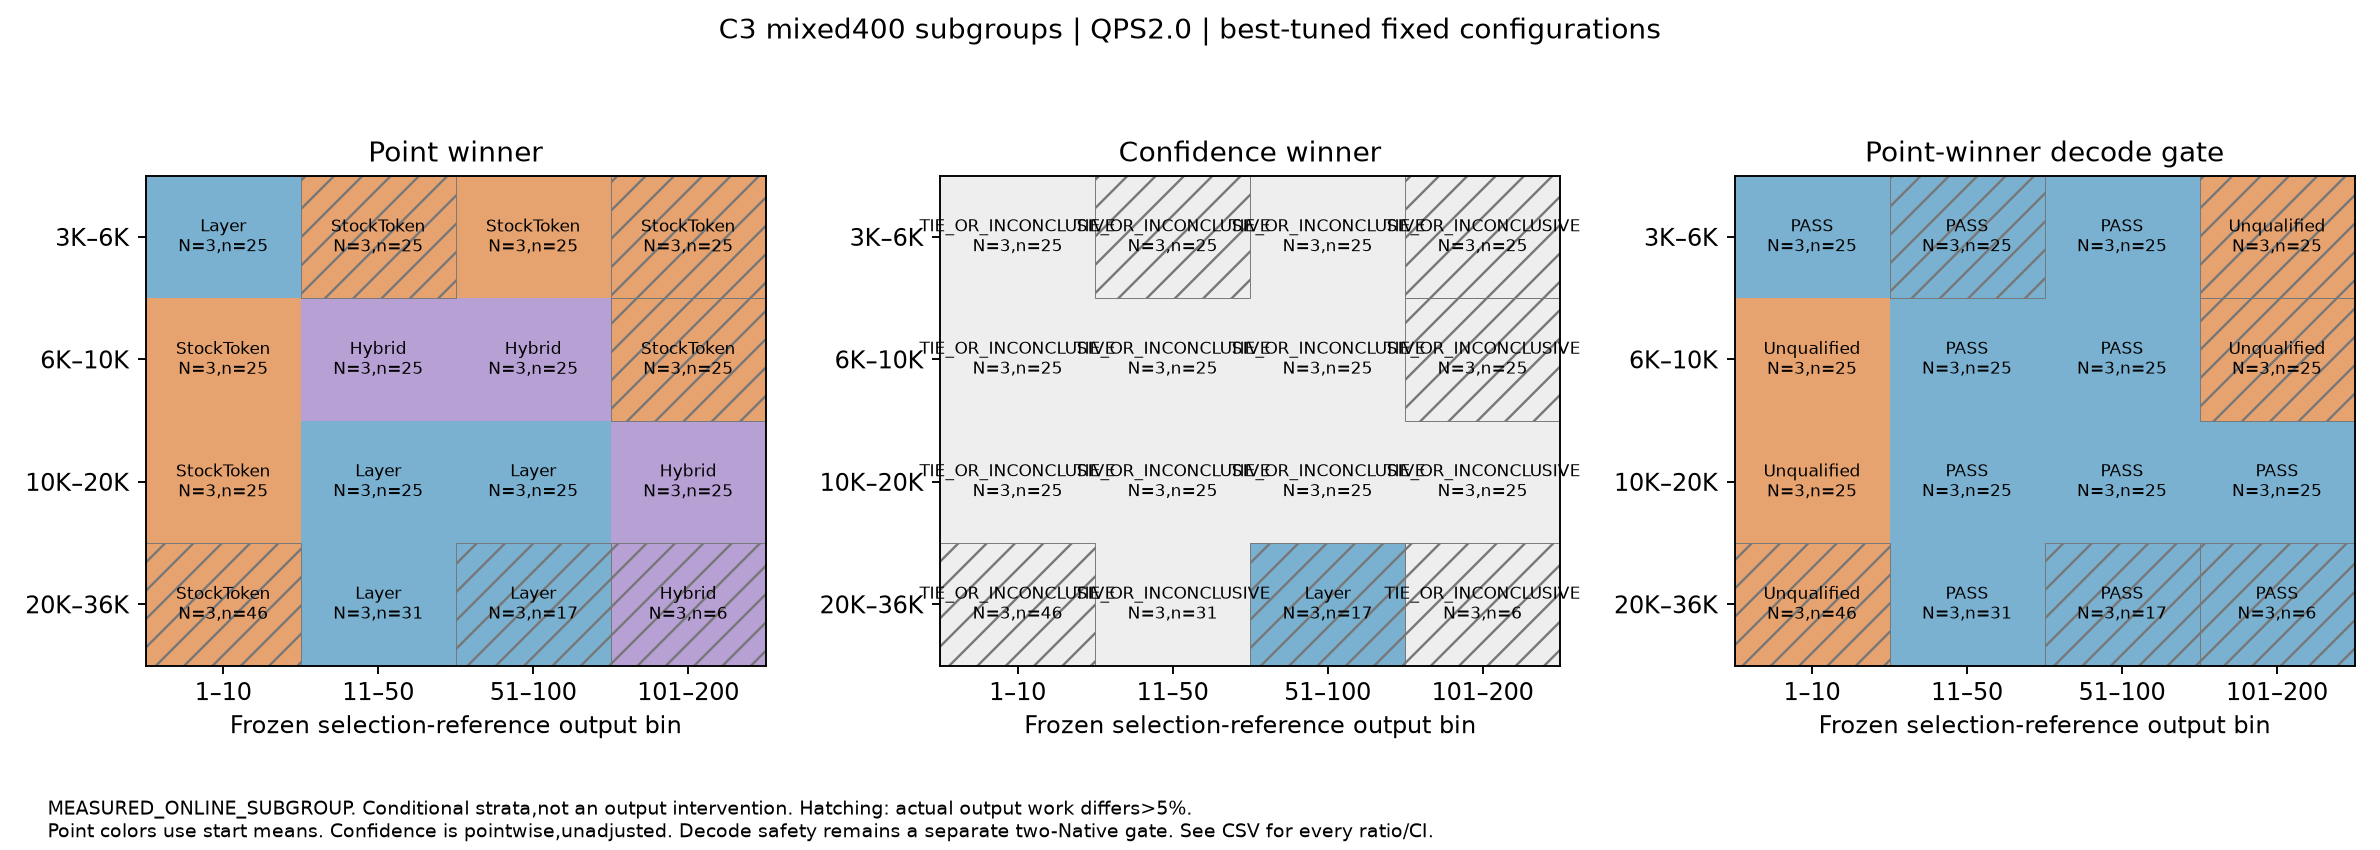

The file beside this chart, header and first rows:
QPS, input_bucket, selection_reference_output_bin, requests_per_start, paired_starts, point_winner, statistically_confirmed_winner, quality_qualified_all_arms, per_arm_quality_passed, displayed_point_status, start_mean_TTFT_p95_ms, TTFT_ratios, decode_gates, per_start_actual_output_tokens, actual_output_work_unmatched, evidence, scope
2.0, 0, 0, 25, 3, Layer, TIE_OR_INCONCLUSIVE, True, {"Layer":true,"StockToken":true,"Hybrid"…, Layer, {"Layer":9887.324052924907,"StockToken":…, {"Layer":{"StockToken":{"estimate":0.900…, {"Layer":{"tests":{"NativeStrong":{"ITL_…, {"Layer":[108,108,108],"StockToken":[108…, False, MEASURED_ONLINE_SUBGROUP, Conditional subgroup inside Mixed400. Ou…
2.0, 0, 1, 25, 3, StockToken, TIE_OR_INCONCLUSIVE, True, {"Layer":true,"StockToken":true,"Hybrid"…, StockToken, {"Layer":10840.059814974662,"StockToken"…, {"Layer":{"StockToken":{"estimate":1.083…, {"Layer":{"tests":{"NativeStrong":{"ITL_…, {"Layer":[612,623,612],"StockToken":[659…, True, MEASURED_ONLINE_SUBGROUP, Conditional subgroup inside Mixed400. Ou…
2.0, 0, 2, 25, 3, StockToken, TIE_OR_INCONCLUSIVE, True, {"Layer":true,"StockToken":true,"Hybrid"…, StockToken, {"Layer":10419.570481032131,"StockToken"…, {"Layer":{"StockToken":{"estimate":1.022…, {"Layer":{"tests":{"NativeStrong":{"ITL_…, {"Layer":[1590,1592,1621],"StockToken":[…, False, MEASURED_ONLINE_SUBGROUP, Conditional subgroup inside Mixed400. Ou…
2.0, 0, 3, 25, 3, StockToken, TIE_OR_INCONCLUSIVE, True, {"Layer":true,"StockToken":true,"Hybrid"…, StockToken, {"Layer":11107.65641120573,"StockToken":…, {"Layer":{"StockToken":{"estimate":1.082…, {"Layer":{"tests":{"NativeStrong":{"ITL_…, {"Layer":[3873,3873,3934],"StockToken":[…, True, MEASURED_ONLINE_SUBGROUP, Conditional subgroup inside Mixed400. Ou…
2.0, 1, 0, 25, 3, StockToken, TIE_OR_INCONCLUSIVE, True, {"Layer":true,"StockToken":true,"Hybrid"…, StockToken, {"Layer":12335.79091392457,"StockToken":…, {"Layer":{"StockToken":{"estimate":1.085…, {"Layer":{"tests":{"NativeStrong":{"ITL_…, {"Layer":[126,126,126],"StockToken":[126…, False, MEASURED_ONLINE_SUBGROUP, Conditional subgroup inside Mixed400. Ou…
2.0, 1, 1, 25, 3, Hybrid, TIE_OR_INCONCLUSIVE, True, {"Layer":true,"StockToken":true,"Hybrid"…, Hybrid, {"Layer":12300.69205313921,"StockToken":…, {"Layer":{"StockToken":{"estimate":1.034…, {"Layer":{"tests":{"NativeStrong":{"ITL_…, {"Layer":[752,748,748],"StockToken":[734…, False, MEASURED_ONLINE_SUBGROUP, Conditional subgroup inside Mixed400. Ou…
2.0, 1, 2, 25, 3, Hybrid, TIE_OR_INCONCLUSIVE, True, {"Layer":true,"StockToken":true,"Hybrid"…, Hybrid, {"Layer":11353.498180458942,"StockToken"…, {"Layer":{"StockToken":{"estimate":0.963…, {"Layer":{"tests":{"NativeStrong":{"ITL_…, {"Layer":[1658,1649,1680],"StockToken":[…, False, MEASURED_ONLINE_SUBGROUP, Conditional subgroup inside Mixed400. Ou…
2.0, 1, 3, 25, 3, StockToken, TIE_OR_INCONCLUSIVE, True, {"Layer":true,"StockToken":true,"Hybrid"…, StockToken, {"Layer":10736.264212181164,"StockToken"…, {"Layer":{"StockToken":{"estimate":1.057…, {"Layer":{"tests":{"NativeStrong":{"ITL_…, {"Layer":[4447,4429,5213],"StockToken":[…, True, MEASURED_ONLINE_SUBGROUP, Conditional subgroup inside Mixed400. Ou…
2.0, 2, 0, 25, 3, StockToken, TIE_OR_INCONCLUSIVE, True, {"Layer":true,"StockToken":true,"Hybrid"…, StockToken, {"Layer":11241.138198226688,"StockToken"…, {"Layer":{"StockToken":{"estimate":1.060…, {"Layer":{"tests":{"NativeStrong":{"ITL_…, {"Layer":[108,108,108],"StockToken":[108…, False, MEASURED_ONLINE_SUBGROUP, Conditional subgroup inside Mixed400. Ou…
2.0, 2, 1, 25, 3, Layer, TIE_OR_INCONCLUSIVE, True, {"Layer":true,"StockToken":true,"Hybrid"…, Layer, {"Layer":11345.027830079196,"StockToken"…, {"Layer":{"StockToken":{"estimate":0.975…, {"Layer":{"tests":{"NativeStrong":{"ITL_…, {"Layer":[584,584,596],"StockToken":[603…, False, MEASURED_ONLINE_SUBGROUP, Conditional subgroup inside Mixed400. Ou…
2.0, 2, 2, 25, 3, Layer, TIE_OR_INCONCLUSIVE, True, {"Layer":true,"StockToken":true,"Hybrid"…, Layer, {"Layer":9890.818239251772,"StockToken":…, {"Layer":{"StockToken":{"estimate":0.986…, {"Layer":{"tests":{"NativeStrong":{"ITL_…, {"Layer":[1768,1783,1783],"StockToken":[…, False, MEASURED_ONLINE_SUBGROUP, Conditional subgroup inside Mixed400. Ou…
2.0, 2, 3, 25, 3, Hybrid, TIE_OR_INCONCLUSIVE, True, {"Layer":true,"StockToken":true,"Hybrid"…, Hybrid, {"Layer":11857.321951165795,"StockToken"…, {"Layer":{"StockToken":{"estimate":1.022…, {"Layer":{"tests":{"NativeStrong":{"ITL_…, {"Layer":[3155,3155,3085],"StockToken":[…, False, MEASURED_ONLINE_SUBGROUP, Conditional subgroup inside Mixed400. Ou…
2.0, 3, 0, 46, 3, StockToken, TIE_OR_INCONCLUSIVE, True, {"Layer":true,"StockToken":true,"Hybrid"…, StockToken, {"Layer":12244.409711565822,"StockToken"…, {"Layer":{"StockToken":{"estimate":1.052…, {"Layer":{"tests":{"NativeStrong":{"ITL_…, {"Layer":[239,239,239],"StockToken":[257…, True, MEASURED_ONLINE_SUBGROUP, Conditional subgroup inside Mixed400. Ou…
2.0, 3, 1, 31, 3, Layer, TIE_OR_INCONCLUSIVE, True, {"Layer":true,"StockToken":true,"Hybrid"…, Layer, {"Layer":11492.69848720481,"StockToken":…, {"Layer":{"StockToken":{"estimate":0.982…, {"Layer":{"tests":{"NativeStrong":{"ITL_…, {"Layer":[515,515,515],"StockToken":[499…, False, MEASURED_ONLINE_SUBGROUP, Conditional subgroup inside Mixed400. Ou…
2.0, 3, 2, 17, 3, Layer, Layer, True, {"Layer":true,"StockToken":true,"Hybrid"…, Layer, {"Layer":9377.74176634848,"StockToken":9…, {"Layer":{"StockToken":{"estimate":0.946…, {"Layer":{"tests":{"NativeStrong":{"ITL_…, {"Layer":[1432,1432,1379],"StockToken":[…, True, MEASURED_ONLINE_SUBGROUP, Conditional subgroup inside Mixed400. Ou…
2.0, 3, 3, 6, 3, Hybrid, TIE_OR_INCONCLUSIVE, True, {"Layer":true,"StockToken":true,"Hybrid"…, Hybrid, {"Layer":11076.510477655878,"StockToken"…, {"Layer":{"StockToken":{"estimate":1.002…, {"Layer":{"tests":{"NativeStrong":{"ITL_…, {"Layer":[883,881,919],"StockToken":[864…, True, MEASURED_ONLINE_SUBGROUP, Conditional subgroup inside Mixed400. Ou…
